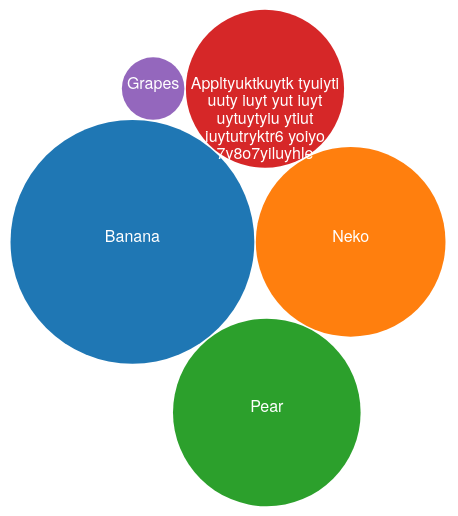
D3 v5 page, settled after 360 driven frames (6 s of simulated time); the page loaded 1 data file(s).



function wrap(d) {
    var text = d3.select(this),
      width = d.r * 2,
      x = d.x,
      y = d.y,
      words = text.text().split(/\s+/).reverse(),
      word,
      line = [],
      lineNumber = 0,
      lineHeight = 1.1,
      tspan = text.text(null).append("tspan").attr("x", x).attr("y", y);
    while (word = words.pop()) {
      line.push(word);
      tspan.text(line.join(" "));
      if (tspan.node().getComputedTextLength() > width) {
        line.pop();
        tspan.text(line.join(" "));
        line = [word];
        tspan = text.append("tspan").attr("x", x).attr("y", y).attr("dy", ++lineNumber * lineHeight + "em").text(word);
      }
    }
}

var diameter = 500, //max size of the bubbles
    format   = d3.format(",d"),
    color    = d3.scaleOrdinal(d3.schemeCategory10);
    //more color options: https://github.com/d3/d3-scale-chromatic

var bubble = d3.pack()
    .size([diameter, diameter])
    .padding(1.5);

var svg = d3.select("body")
    .append("svg")
    .attr("width", diameter)
    .attr("height", diameter)
    .attr("class", "bubble");

d3.csv("json/fruit.csv").then(function(data){


    //convert numerical values from strings to numbers
    data = data.map(function(d){ d.value = +d["Amount"]; return d; });

    //Sets up a hierarchy of data object
    var root = d3.hierarchy({children:data})
      .sum(function(d) { return d.value; })
      .sort(function(a, b) { return b.value - a.value; });

    //Once we have hierarchal data, run bubble generator
    bubble(root);

    //setup the chart
    var bubbles = svg.selectAll(".bubble")
        .data(root.children)
        .enter();

    //create the bubbles
    bubbles.append("circle")
        .attr("class", "circle")
        .attr("r", function(d){ return d.r; })
        .attr("cx", function(d){ return d.x; })
        .attr("cy", function(d){ return d.y; })
        .style("fill", function(d) { return color(d.value); });

    //format the text for each bubble
    bubbles.append("text")
        .attr("x", function(d){ return d.x; })
        .attr("y", function(d){ return d.y + 5; })
        .attr("text-anchor", "middle")
        .text(function(d){ return d.data["Fruit"]; })
        .style("fill","white")
        .style("font-family", "Helvetica Neue, Helvetica, Arial, san-serif")
        .style("font-size", "1em")
        .each(wrap);
});


### data: json/fruit.csv
Fruit, Amount
Appltyuktkuytk tyuiyti uuty iuyt yut iuy…, 32
Pear, 45
Banana, 76
Grapes, 5
Neko, 46